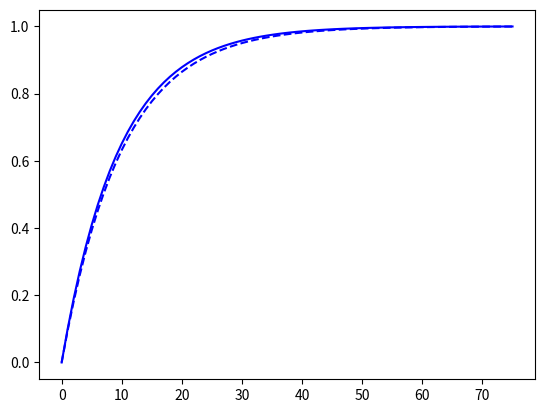

Recreate this plot in Python.
import numpy as np
import matplotlib.pyplot as plt

stimuli = np.ones(75 + 1)   # stimuli
rewards = np.ones(75 + 1)   # rewards

expectations = 1- np.exp(-0.1 * np.arange(76))

weights = np.empty(76)      # weight array
initial_weight = 0          # initial weight
e = 0.1                     # learning rate

#v = initial_weight * stimuli[0]
#d = rewards[0] - v
#weights[0] = initial_weight + e * d * stimuli[0]      # stimmt das das man da den stimulus multipliziert?

weights[0] = 0

for i in range(1, len(stimuli)):
    v = weights[i-1] * stimuli[i]
    d = rewards[i] - v
    weights[i] = weights[i-1] + e * d * stimuli[i]


plt.plot(expectations, color="blue", linestyle="dashed")
plt.plot(weights, color="blue")
plt.show()